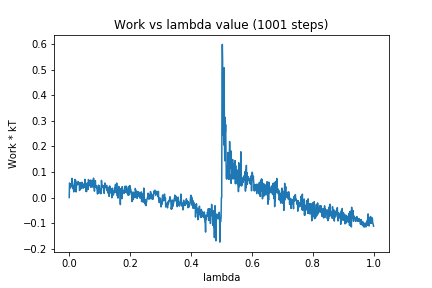

Data behind this chart, as committed beside it:
0, 0.0
1, 0.05664
2, 0.05322
3, 0.05483
4, 0.03722
5, 0.04328
6, 0.04673
7, 0.04367
8, 0.04763
9, 0.07498
10, 0.05565
11, 0.05019
12, 0.03472
13, 0.04311
14, 0.03797
15, 0.02204
16, 0.02894
17, 0.05897
18, 0.06328
19, 0.07064
20, 0.05884
21, 0.06659
22, 0.05574
23, 0.02168
24, 0.05156
25, 0.05668
26, 0.05611
27, 0.05467
28, 0.04973
29, 0.06283
30, 0.06078
31, 0.0558
32, 0.05643
33, 0.05314
34, 0.02735
35, 0.04153
36, 0.05836
37, 0.04164
38, 0.03347
39, 0.0425
40, 0.04794
41, 0.04461
42, 0.05989
43, 0.04428
44, 0.04736
45, 0.03802
46, 0.03608
47, 0.05302
48, 0.04256
49, 0.04911
50, 0.04029
51, 0.04714
52, 0.07125
53, 0.05934
54, 0.04074
55, 0.02435
56, 0.03092
57, 0.02304
58, 0.04202
59, 0.05587
60, 0.0564
... 940 more rows
